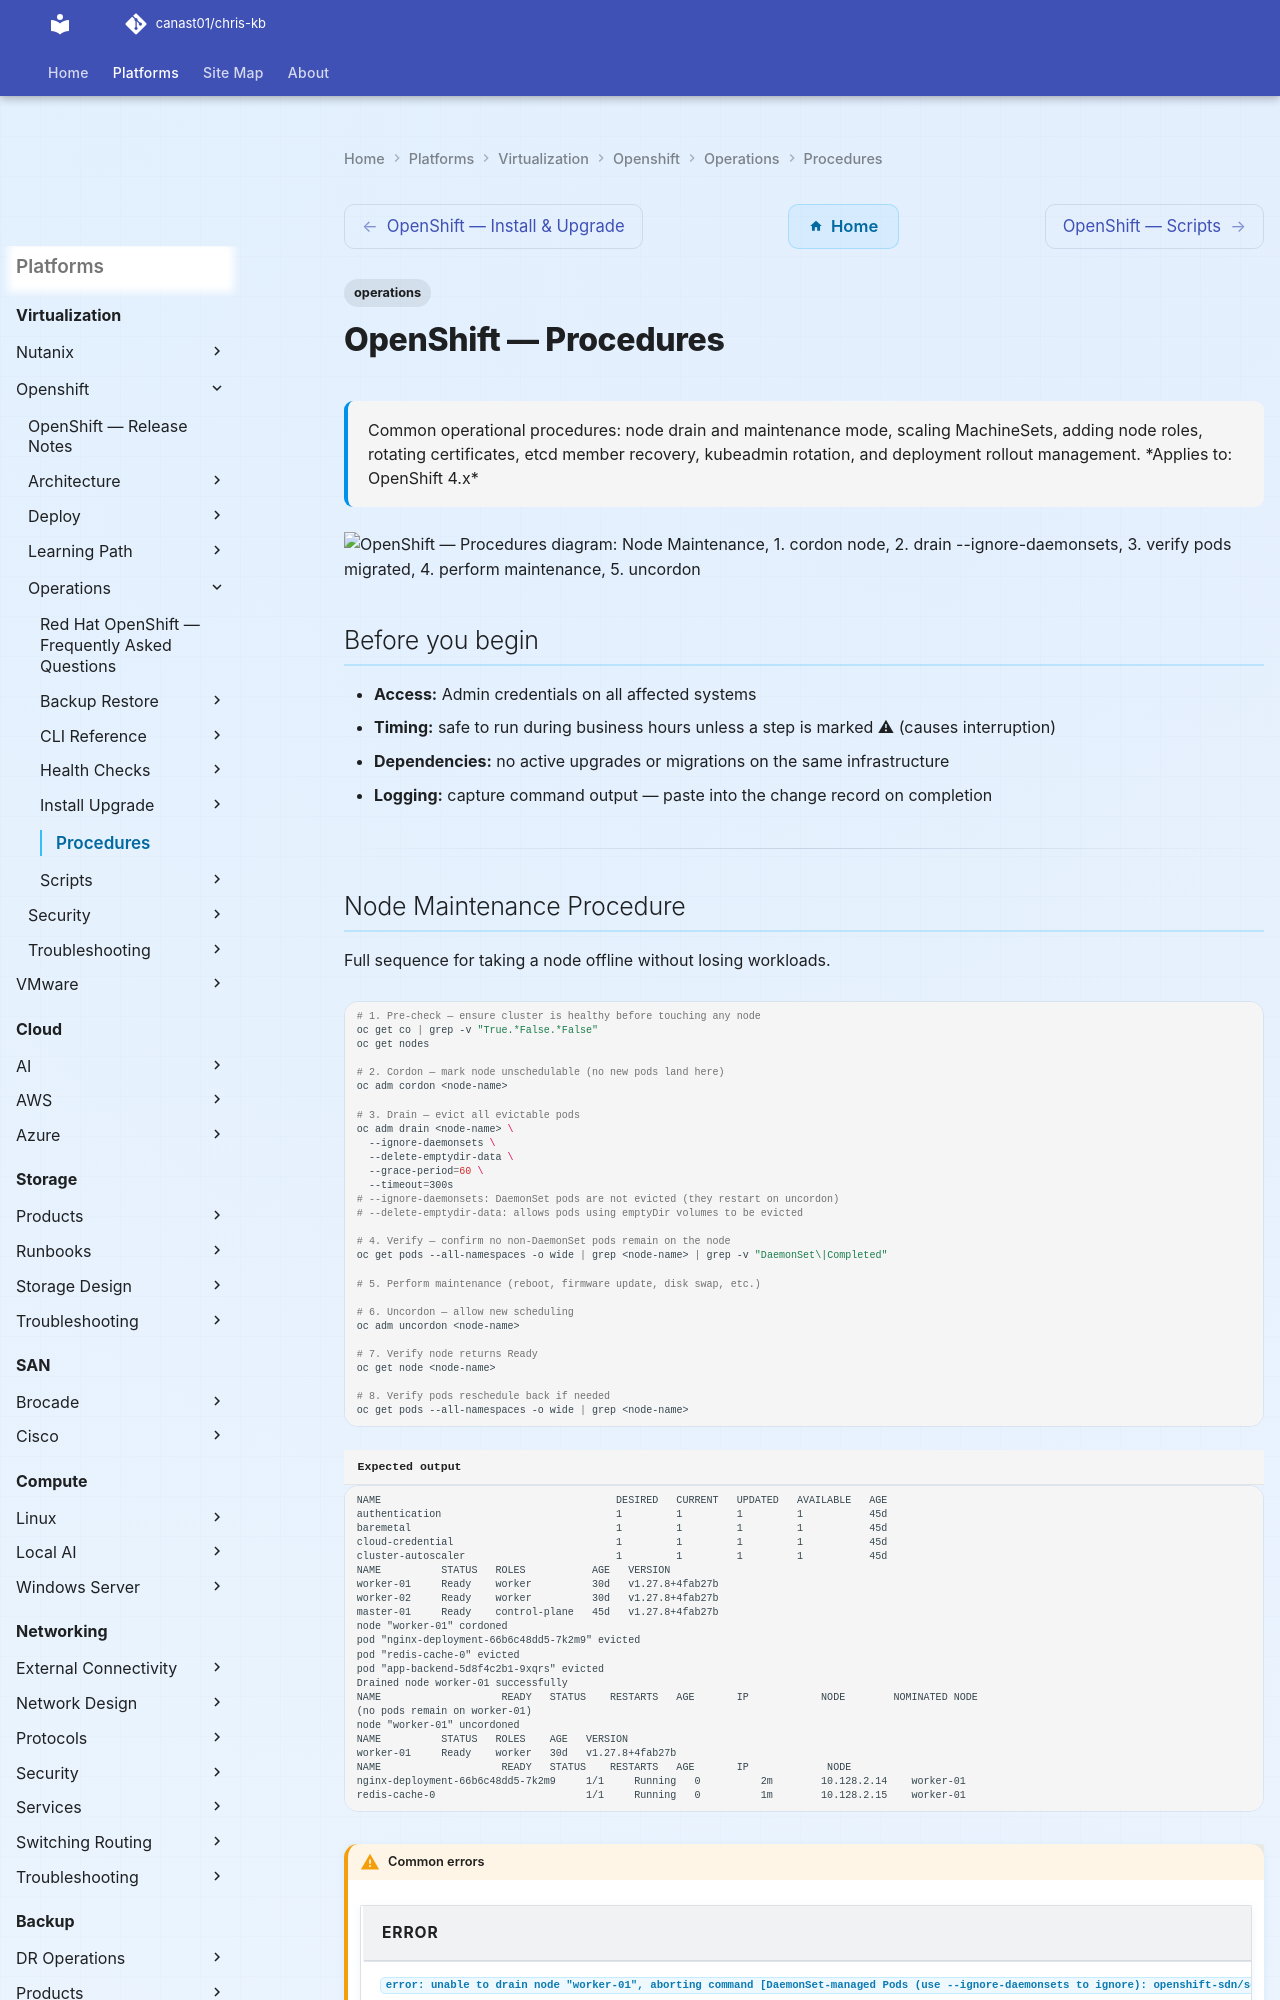

repository: canast01/chris-kb · page: virtualization/openshift/operations/procedures/index.html · generator: mkdocs

---
tags:
  - operations
description: "Common operational procedures: node drain and maintenance mode, scaling MachineSets, adding node roles, rotating certificates, etcd member recovery..."
---
# OpenShift — Procedures

<div class="kb-summary">
Common operational procedures: node drain and maintenance mode, scaling MachineSets, adding node roles, rotating certificates, etcd member recovery, kubeadmin rotation, and deployment rollout management.

*Applies to: OpenShift 4.x*
</div>

```d2
direction: right

NM: "Node Maintenance" {shape: rectangle}
C: "1. cordon node" {shape: rectangle}
D: "2. drain --ignore-daemonsets" {shape: rectangle}
V: "3. verify pods migrated" {shape: rectangle}
W: "4. perform maintenance" {shape: rectangle}
U: "5. uncordon" {shape: rectangle}
RD: "6. verify Ready + rescheduled" {shape: rectangle}
OU: "Operator Update" {shape: rectangle}
PM: "pause MachineConfigPool" {shape: rectangle}
UP: "trigger update" {shape: rectangle}
RM: "resume MachineConfigPool" {shape: rectangle}
WC: "watch MCP UPDATED" {shape: rectangle}
CR: "Certificate Rotation" {shape: rectangle}
CE: "check expiry dates" {shape: rectangle}
RN: "renew / approve CSRs" {shape: rectangle}
VR: "verify new cert dates" {shape: rectangle}

NM -> C
C -> D
D -> V
V -> W
W -> U
U -> RD
OU -> PM
PM -> UP
UP -> RM
RM -> WC
CR -> CE
CE -> RN
RN -> VR
```

## Before you begin

- **Access:** Admin credentials on all affected systems
- **Timing:** safe to run during business hours unless a step is marked ⚠ (causes interruption)
- **Dependencies:** no active upgrades or migrations on the same infrastructure
- **Logging:** capture command output — paste into the change record on completion

---
